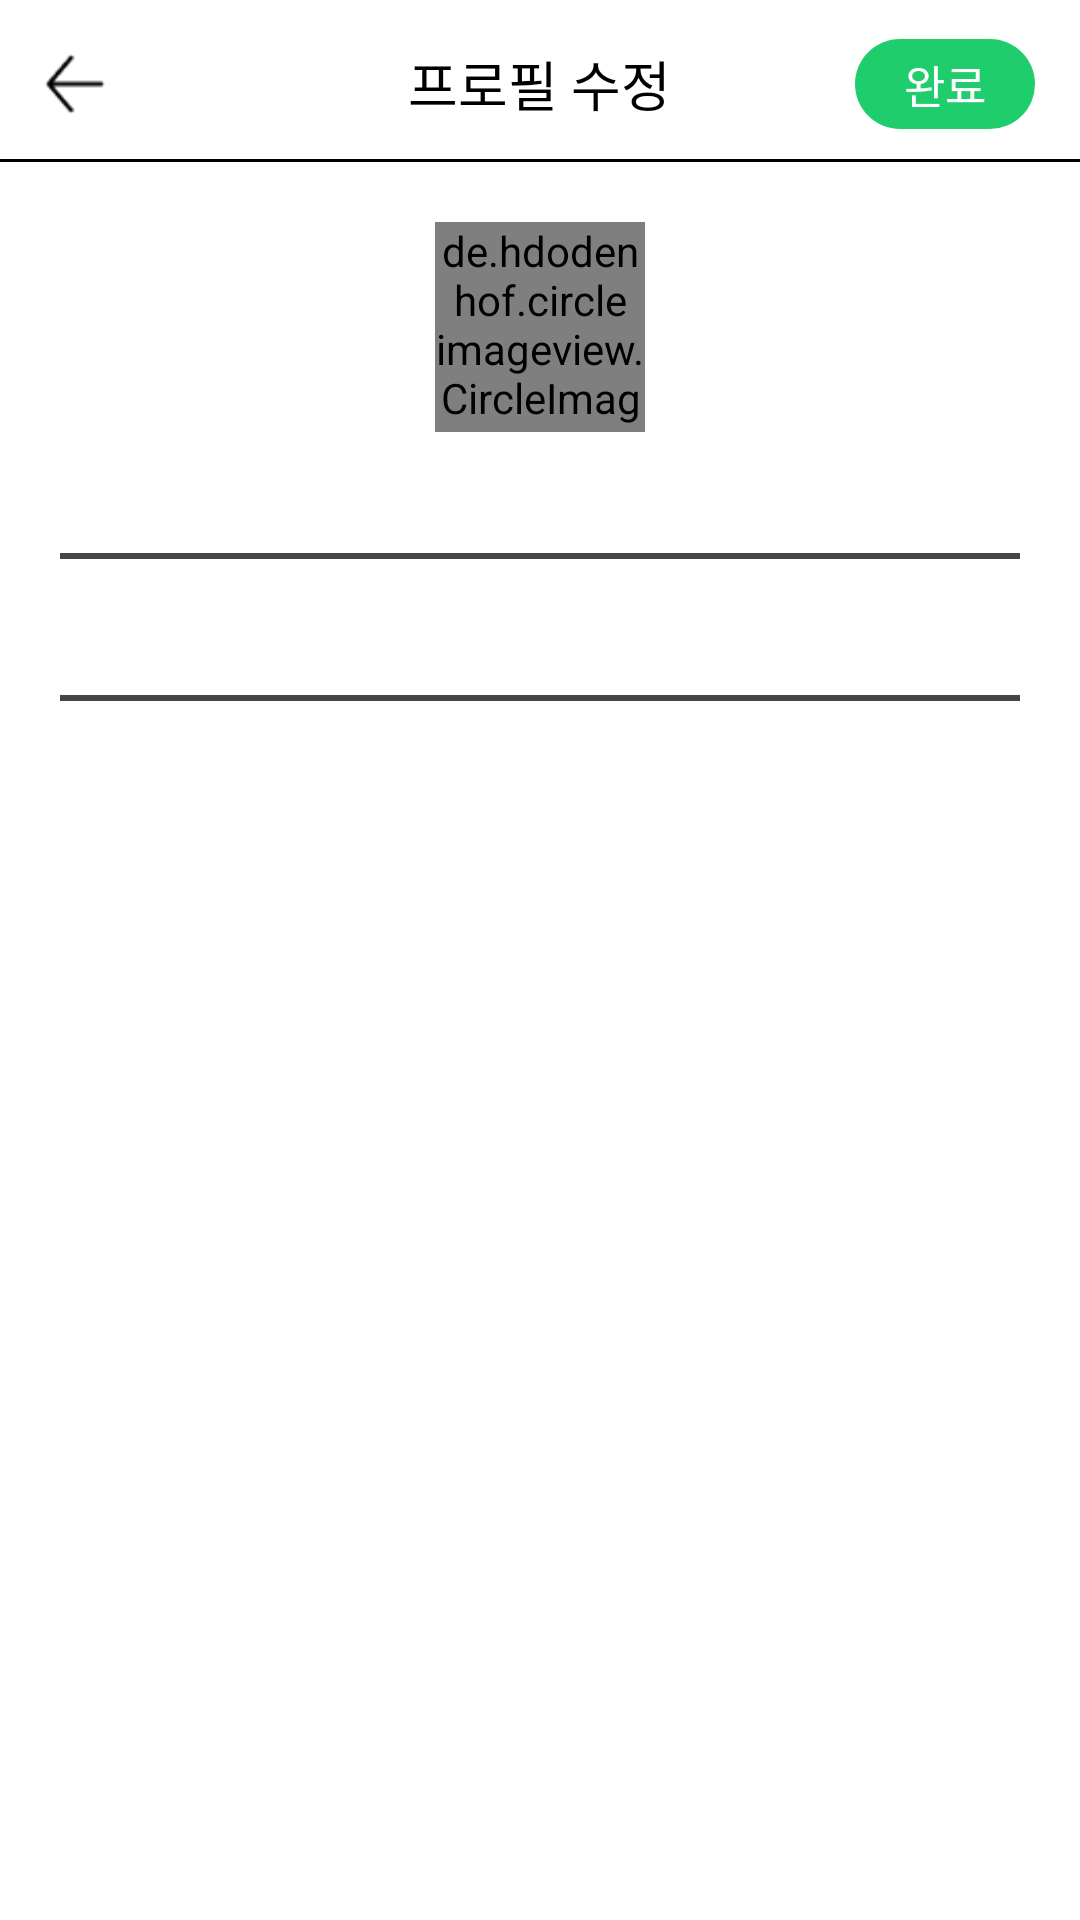

Reconstruct the res/layout file that produces this screen, plus the resources it refers to.
<!-- AndroidManifest.xml: application theme Theme.JMarket -->
<!-- res/layout/activity_edit_profile.xml -->
<?xml version="1.0" encoding="utf-8"?>
<layout
    xmlns:android="http://schemas.android.com/apk/res/android"
    xmlns:app="http://schemas.android.com/apk/res-auto"
    xmlns:tools="http://schemas.android.com/tools">

    <data>
        <variable
            name="user"
            type="com.mirror.jmarket.model.User" />
    </data>


    <RelativeLayout
        android:layout_width="match_parent"
        android:layout_height="match_parent"
        tools:context=".view.activity.EditProfileActivity">

        <LinearLayout
            android:layout_width="match_parent"
            android:layout_height="match_parent"
            android:orientation="vertical">

            <LinearLayout
                android:id="@+id/topLayout"
                android:layout_width="match_parent"
                android:layout_height="wrap_content"
                android:orientation="vertical">

                <RelativeLayout
                    android:layout_width="match_parent"
                    android:layout_height="30dp"
                    android:layout_marginLeft="15dp"
                    android:layout_marginTop="13dp"
                    android:layout_marginRight="15dp">

                    <ImageButton
                        android:id="@+id/backButton"
                        android:layout_width="20dp"
                        android:layout_height="20dp"
                        android:layout_centerVertical="true"
                        android:background="@drawable/back" />

                    <TextView
                        android:layout_width="wrap_content"
                        android:layout_height="wrap_content"
                        android:layout_centerInParent="true"
                        android:text="프로필 수정"
                        android:fontFamily="@font/scd5"
                        android:textColor="#000000"
                        android:textSize="18dp"/>

                    <RelativeLayout
                        android:id="@+id/update"
                        android:layout_width="wrap_content"
                        android:layout_height="wrap_content"
                        android:layout_alignParentRight="true"
                        android:layout_centerVertical="true"
                        android:background="@drawable/activity_create_item_button">

                        <TextView
                            android:layout_width="wrap_content"
                            android:layout_height="wrap_content"
                            android:layout_centerInParent="true"
                            android:fontFamily="@font/gmm"
                            android:text="완료"
                            android:textColor="#FFFFFF"
                            android:textSize="15dp" />
                    </RelativeLayout>

                </RelativeLayout>

                <View
                    android:layout_width="match_parent"
                    android:layout_height="1dp"
                    android:layout_below="@+id/topLayout"
                    android:layout_marginTop="10dp"
                    android:background="#000000" />
            </LinearLayout>


            <de.hdodenhof.circleimageview.CircleImageView
                android:id="@+id/userPhoto"
                android:layout_width="70dp"
                android:layout_height="70dp"
                android:layout_gravity="center_horizontal"
                android:layout_marginTop="20dp"
                app:imageUri="@{user.photoUri}" />

            <RelativeLayout
                android:layout_width="match_parent"
                android:layout_height="wrap_content"
                android:layout_gravity="center_horizontal"
                android:layout_marginTop="10dp"
                android:orientation="vertical">

                <TextView
                    android:id="@+id/userEmail"
                    android:layout_width="wrap_content"
                    android:layout_height="wrap_content"
                    android:layout_centerInParent="true"
                    android:fontFamily="@font/scd5"
                    android:singleLine="true"
                    android:text="@{user.email}"
                    android:textColor="#000000"
                    android:textSize="15dp" />

                <LinearLayout
                    android:layout_width="match_parent"
                    android:layout_height="2dp"
                    android:layout_below="@+id/userEmail"
                    android:layout_marginLeft="20dp"
                    android:layout_marginTop="10dp"
                    android:layout_marginRight="20dp"
                    android:background="#BA000000" />
            </RelativeLayout>

            <RelativeLayout
                android:layout_width="match_parent"
                android:layout_height="wrap_content"
                android:layout_gravity="center_horizontal"
                android:layout_marginTop="15dp"
                android:orientation="vertical">

                <EditText
                    android:id="@+id/userNickName"
                    android:layout_width="wrap_content"
                    android:layout_height="wrap_content"
                    android:layout_centerInParent="true"
                    android:background="@null"
                    android:fontFamily="@font/scd5"
                    android:hint="@{user.nickName}"
                    android:paddingLeft="15dp"
                    android:paddingRight="15dp"
                    android:singleLine="true"
                    android:textSize="15dp" />

                <LinearLayout
                    android:layout_width="match_parent"
                    android:layout_height="2dp"
                    android:layout_below="@+id/userNickName"
                    android:layout_marginLeft="20dp"
                    android:layout_marginTop="10dp"
                    android:layout_marginRight="20dp"
                    android:background="#BA000000" />

                <ImageView
                    android:layout_width="17dp"
                    android:layout_height="17dp"
                    android:layout_alignParentRight="true"
                    android:layout_centerVertical="true"
                    android:layout_marginRight="30dp"
                    android:src="@drawable/pencil" />
            </RelativeLayout>
        </LinearLayout>

        <ProgressBar
            android:id="@+id/progress"
            android:layout_width="50dp"
            android:layout_height="50dp"
            android:layout_centerInParent="true" />
    </RelativeLayout>
</layout>
<!-- resources referenced by this layout -->
<resources>
  <!-- drawable activity_create_item_button (drawable) -->
  <?xml version="1.0" encoding="utf-8"?>
  
  <shape xmlns:android="http://schemas.android.com/apk/res/android"
      android:shape="rectangle" android:padding = "10dp">
      <corners
          android:radius="50dp"
          />
      <solid
          android:color="#E203C75A"
          />
      <padding
          android:left="0dp"
          android:top="0dp"
          android:right="0dp"
          android:bottom="0dp"
          />
      <size
          android:width="60dp"
          android:height="30dp"
          />
  </shape>
  <!-- drawable back: png bitmap (drawable, 326 bytes) -->
  <style name="Theme.JMarket" parent="Theme.MaterialComponents.DayNight.DarkActionBar">
          
          <item name="colorPrimary">@color/purple_500</item>
          <item name="colorPrimaryVariant">@color/purple_700</item>
          <item name="colorOnPrimary">@color/white</item>
          
          <item name="colorSecondary">@color/teal_200</item>
          <item name="colorSecondaryVariant">@color/teal_700</item>
          <item name="colorOnSecondary">@color/black</item>
          
          <item name="android:statusBarColor" tools:targetApi="l">?attr/colorPrimaryVariant</item>
          
          <item name="windowNoTitle">true</item>
          <item name="windowActionBar">false</item>
      </style>
  <color name="purple_500">#FF6200EE</color>
  <color name="purple_700">#FF3700B3</color>
  <color name="white">#FFFFFFFF</color>
  <color name="teal_200">#FF03DAC5</color>
  <color name="teal_700">#FF018786</color>
  <color name="black">#FF000000</color>
</resources>
